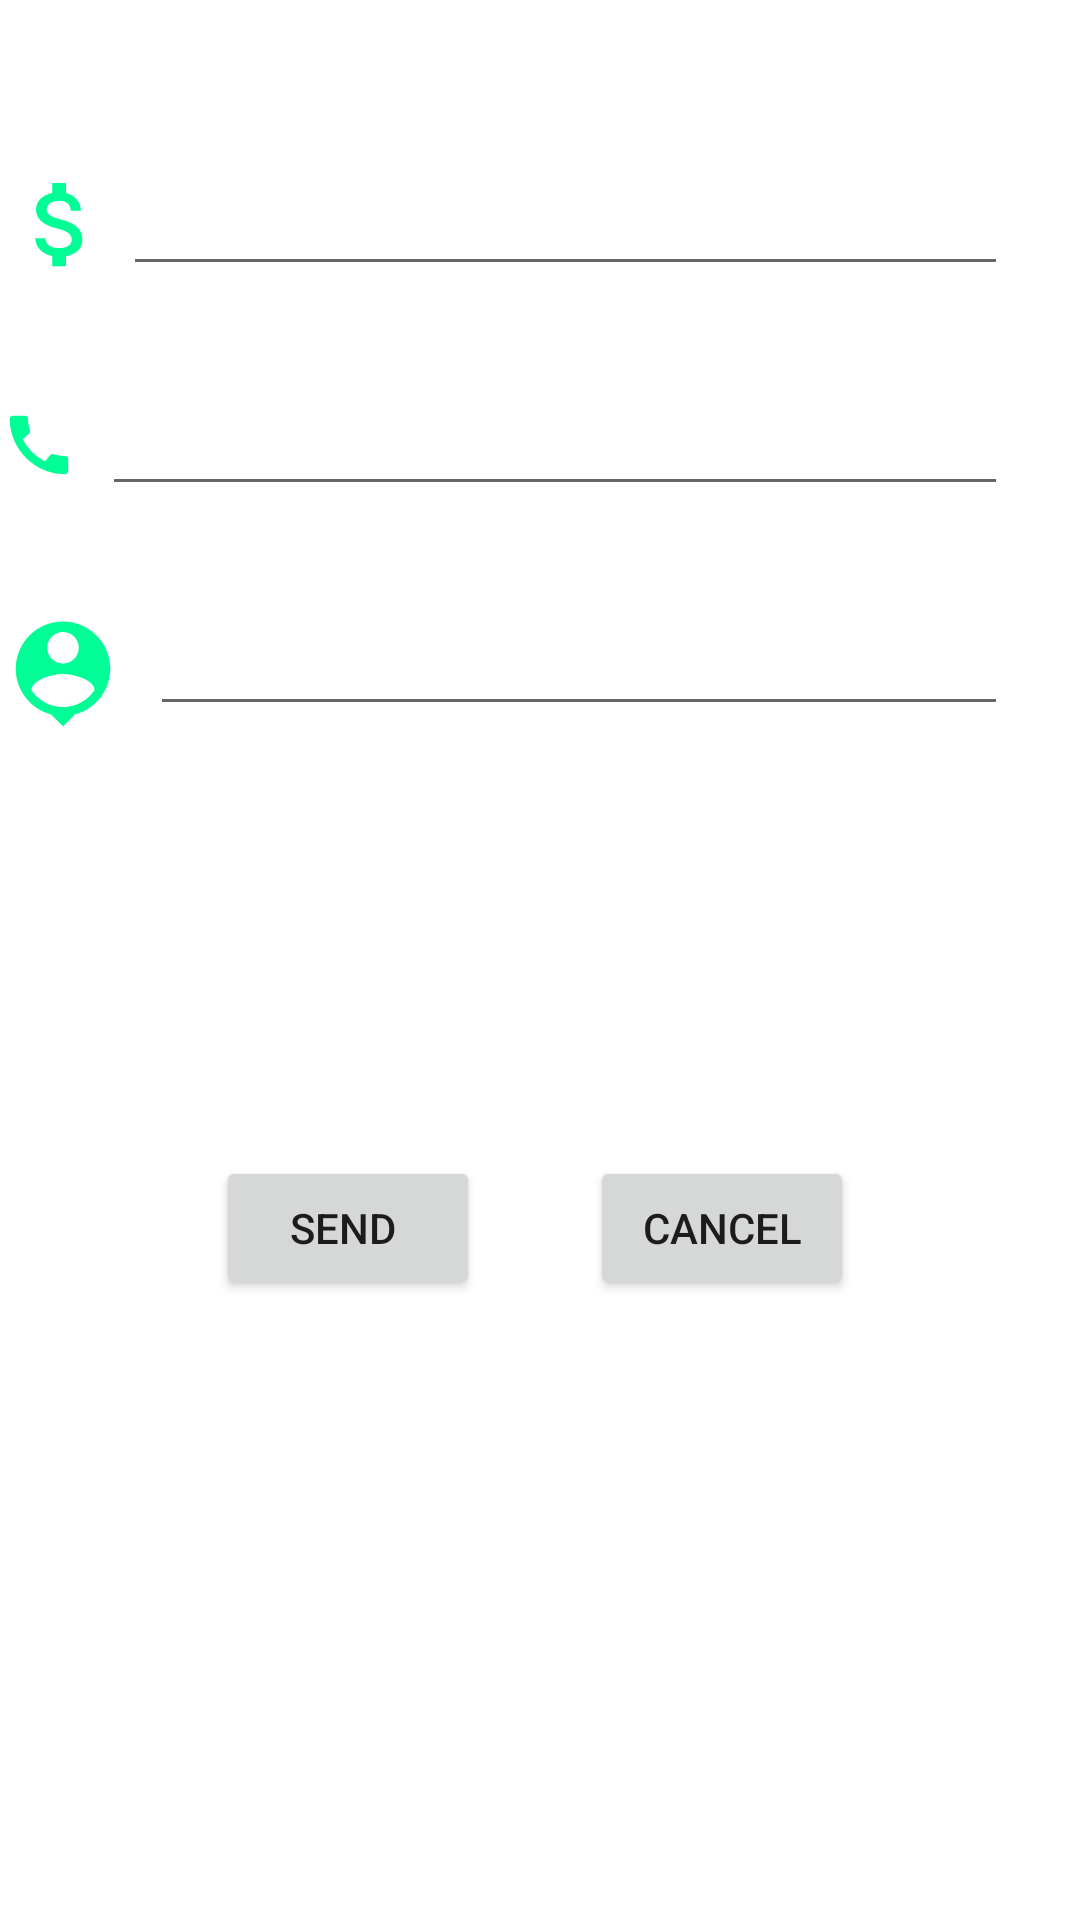

Android layout source for this screen:
<!-- AndroidManifest.xml: application theme Theme.Kott -->
<!-- res/layout/activity_sendmoney.xml -->
<?xml version="1.0" encoding="utf-8"?>
<androidx.constraintlayout.widget.ConstraintLayout xmlns:android="http://schemas.android.com/apk/res/android"
    xmlns:app="http://schemas.android.com/apk/res-auto"
    xmlns:tools="http://schemas.android.com/tools"
    android:id="@+id/imgPin"
    android:layout_width="match_parent"
    android:layout_height="match_parent"
    tools:context=".sendmoneyActivity">

    <ImageView
        android:id="@+id/imgDollar"
        android:layout_width="41dp"
        android:layout_height="37dp"
        app:layout_constraintBottom_toBottomOf="@+id/dollarMoney"
        app:layout_constraintTop_toTopOf="@+id/dollarMoney"
        app:srcCompat="@drawable/ic_baseline_attach_money_24"
        tools:layout_editor_absoluteX="24dp" />

    <ImageView
        android:id="@+id/imgCall"
        android:layout_width="26dp"
        android:layout_height="37dp"
        app:layout_constraintBottom_toBottomOf="@+id/editTextNumber2"
        app:layout_constraintTop_toTopOf="@+id/editTextNumber2"
        app:srcCompat="@drawable/ic_baseline_call_24"
        tools:layout_editor_absoluteX="32dp" />

    <ImageView
        android:id="@+id/imageView3"
        android:layout_width="42dp"
        android:layout_height="48dp"
        app:layout_constraintBottom_toBottomOf="@+id/editTextNumber3"
        app:layout_constraintTop_toTopOf="@+id/editTextNumber3"
        app:layout_constraintVertical_bias="0.0"
        app:srcCompat="@drawable/ic_baseline_person_pin_24"
        tools:layout_editor_absoluteX="16dp" />

    <Button
        android:id="@+id/btnMon"
        android:layout_width="wrap_content"
        android:layout_height="wrap_content"
        android:layout_marginStart="8dp"
        android:layout_marginTop="32dp"
        android:layout_marginEnd="24dp"
        android:text="Send "
        app:layout_constraintBottom_toBottomOf="parent"
        app:layout_constraintEnd_toEndOf="parent"
        app:layout_constraintHorizontal_bias="0.266"
        app:layout_constraintStart_toStartOf="parent"
        app:layout_constraintTop_toBottomOf="@+id/editTextNumber3"
        app:layout_constraintVertical_bias="0.35" />

    <Button
        android:id="@+id/btncancel"
        android:layout_width="wrap_content"
        android:layout_height="wrap_content"
        android:layout_marginStart="8dp"
        android:layout_marginTop="32dp"
        android:layout_marginEnd="24dp"
        android:text="cancel"
        app:layout_constraintBottom_toBottomOf="parent"
        app:layout_constraintEnd_toEndOf="parent"
        app:layout_constraintHorizontal_bias="0.786"
        app:layout_constraintStart_toStartOf="parent"
        app:layout_constraintTop_toBottomOf="@+id/editTextNumber3"
        app:layout_constraintVertical_bias="0.35" />

    <EditText
        android:id="@+id/dollarMoney"
        android:layout_height="wrap_content"
        android:layout_marginTop="32dp"
        android:layout_marginEnd="24dp"
        android:ems="10"
        android:inputType="number"
        app:layout_constraintBottom_toBottomOf="parent"
        app:layout_constraintEnd_toEndOf="parent"
        app:layout_constraintHorizontal_bias="0.674"
        app:layout_constraintStart_toEndOf="@+id/imgDollar"
        app:layout_constraintTop_toTopOf="parent"
        app:layout_constraintVertical_bias="0.039" />

    <EditText
        android:id="@+id/editTextNumber2"
        android:layout_width="0dp"
        android:layout_height="wrap_content"
        android:layout_marginStart="8dp"
        android:layout_marginTop="32dp"
        android:layout_marginEnd="24dp"
        android:ems="10"
        android:inputType="number"
        app:layout_constraintEnd_toEndOf="parent"
        app:layout_constraintStart_toEndOf="@+id/imgCall"
        app:layout_constraintTop_toBottomOf="@+id/dollarMoney" />

    <EditText
        android:id="@+id/editTextNumber3"
        android:layout_width="0dp"
        android:layout_height="wrap_content"
        android:layout_marginStart="8dp"
        android:layout_marginTop="32dp"
        android:layout_marginEnd="24dp"
        android:ems="10"
        android:inputType="number"
        app:layout_constraintEnd_toEndOf="parent"
        app:layout_constraintStart_toEndOf="@+id/imageView3"
        app:layout_constraintTop_toBottomOf="@+id/editTextNumber2" />

</androidx.constraintlayout.widget.ConstraintLayout>
<!-- resources referenced by this layout -->
<resources>
  <!-- drawable ic_baseline_attach_money_24 (drawable) -->
  <vector android:height="24dp" android:tint="#01FD95"
      android:viewportHeight="24" android:viewportWidth="24"
      android:width="24dp" xmlns:android="http://schemas.android.com/apk/res/android">
      <path android:fillColor="@android:color/white" android:pathData="M11.8,10.9c-2.27,-0.59 -3,-1.2 -3,-2.15 0,-1.09 1.01,-1.85 2.7,-1.85 1.78,0 2.44,0.85 2.5,2.1h2.21c-0.07,-1.72 -1.12,-3.3 -3.21,-3.81V3h-3v2.16c-1.94,0.42 -3.5,1.68 -3.5,3.61 0,2.31 1.91,3.46 4.7,4.13 2.5,0.6 3,1.48 3,2.41 0,0.69 -0.49,1.79 -2.7,1.79 -2.06,0 -2.87,-0.92 -2.98,-2.1h-2.2c0.12,2.19 1.76,3.42 3.68,3.83V21h3v-2.15c1.95,-0.37 3.5,-1.5 3.5,-3.55 0,-2.84 -2.43,-3.81 -4.7,-4.4z"/>
  </vector>
  <!-- drawable ic_baseline_call_24 (drawable) -->
  <vector android:height="24dp" android:tint="#01FD95"
      android:viewportHeight="24" android:viewportWidth="24"
      android:width="24dp" xmlns:android="http://schemas.android.com/apk/res/android">
      <path android:fillColor="@android:color/white" android:pathData="M20.01,15.38c-1.23,0 -2.42,-0.2 -3.53,-0.56 -0.35,-0.12 -0.74,-0.03 -1.01,0.24l-1.57,1.97c-2.83,-1.35 -5.48,-3.9 -6.89,-6.83l1.95,-1.66c0.27,-0.28 0.35,-0.67 0.24,-1.02 -0.37,-1.11 -0.56,-2.3 -0.56,-3.53 0,-0.54 -0.45,-0.99 -0.99,-0.99H4.19C3.65,3 3,3.24 3,3.99 3,13.28 10.73,21 20.01,21c0.71,0 0.99,-0.63 0.99,-1.18v-3.45c0,-0.54 -0.45,-0.99 -0.99,-0.99z"/>
  </vector>
  <!-- drawable ic_baseline_person_pin_24 (drawable) -->
  <vector android:height="24dp" android:tint="#01FD95"
      android:viewportHeight="24" android:viewportWidth="24"
      android:width="24dp" xmlns:android="http://schemas.android.com/apk/res/android">
      <path android:fillColor="@android:color/white" android:pathData="M12,2c-4.97,0 -9,4.03 -9,9 0,4.17 2.84,7.67 6.69,8.69L12,22l2.31,-2.31C18.16,18.67 21,15.17 21,11c0,-4.97 -4.03,-9 -9,-9zM12,4c1.66,0 3,1.34 3,3s-1.34,3 -3,3 -3,-1.34 -3,-3 1.34,-3 3,-3zM12,18.3c-2.5,0 -4.71,-1.28 -6,-3.22 0.03,-1.99 4,-3.08 6,-3.08 1.99,0 5.97,1.09 6,3.08 -1.29,1.94 -3.5,3.22 -6,3.22z"/>
  </vector>
  <style name="Theme.Kott" parent="Theme.MaterialComponents.DayNight.DarkActionBar">
          
          <item name="colorPrimary">@color/purple_500</item>
          <item name="colorPrimaryVariant">@color/purple_700</item>
          <item name="colorOnPrimary">@color/white</item>
          
          <item name="colorSecondary">@color/teal_200</item>
          <item name="colorSecondaryVariant">@color/teal_700</item>
          <item name="colorOnSecondary">@color/black</item>
          
          <item name="android:statusBarColor" tools:targetApi="l">?attr/colorPrimaryVariant</item>
          
      </style>
  <!-- not gathered from this repository: default colours our renderer supplied (Android Studio template values) -->
  <color name="purple_500">#FF6200EE</color>
  <color name="purple_700">#FF3700B3</color>
  <color name="teal_200">#FF03DAC5</color>
  <color name="teal_700">#FF018786</color>
  <color name="black">#FF000000</color>
  <color name="white">#FFFFFFFF</color>
</resources>
